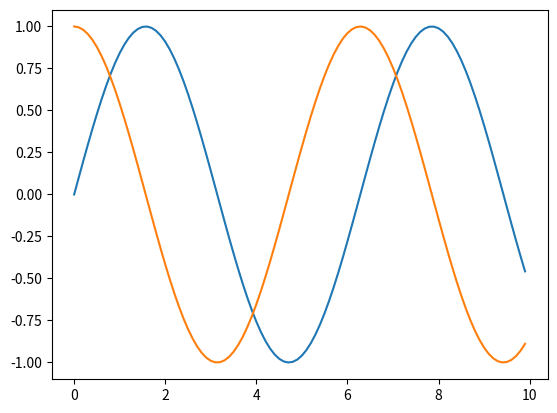

Source code (Python):
#!/usr/bin/env python3

# -*- coding: utf-8 -*-

import matplotlib.pyplot as plt
from math import*
abscisse = [ k/10 for k in range(100)]
y = [] 
y2 = []


def f(t):
    return sin(t) 

def g(t):
    return cos(t) 

for x in abscisse: 
     y.append(f(x))  
     y2.append(g(x)) 
    
    
plt.plot(abscisse, y)
plt.plot(abscisse, y2)
plt.show() 